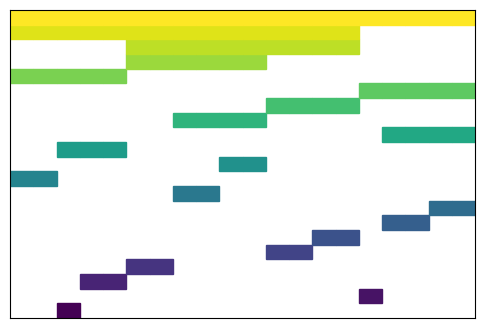

Write the Python code that produced this figure.
from matplotlib import pyplot as plt
from matplotlib.patches import Rectangle

# Unpruned
# fos = "[0]|[1]|[2]|[3]|[4]|[5]|[6]|[7]|[8]|[9]|[10]|[11]|[12]|[13]|[14]|[15]|[16]|[17]|[18]|[19]|[4^5]|[18^19]|[11^12]|[13^14]|[16^17]|[6^7]|[15^16^17]|[0^1]|[9^10]|[6^7^8]|[4^5^6^7^8]|[11^12^13^14]|[2^3]|[9^10^11^12^13^14]|[15^16^17^18^19]|[9^10^11^12^13^14^15^16^17^18^19]|[4^5^6^7^8^9^10^11^12^13^14^15^16^17^18^19]|[0^1^2^3]|[0^1^2^3^4^5^6^7^8^9^10^11^12^13^14^15^16^17^18^19]"

# Pruned
fos = "[2]|[15]|[3^4]|[5^6]|[11^12]|[13^14]|[16^17]|[18^19]|[16^17^18^19]|[15^16^17^18^19]|[7^8]|[0^1]|[2^3^4]|[9^10]|[7^8^9^10]|[0^1^2^3^4]|[11^12^13^14]|[5^6^7^8^9^10]|[5^6^7^8^9^10^11^12^13^14]|[0^1^2^3^4^5^6^7^8^9^10^11^12^13^14]|[0^1^2^3^4^5^6^7^8^9^10^11^12^13^14^15^16^17^18^19]"

fos_sets = [eval(s.replace("^", ",")) for s in fos.split("|")]
fos_sets = sorted(fos_sets, key=lambda x: len(x))

cmap = plt.colormaps.get_cmap('viridis')
fig, ax = plt.subplots(1, 1, figsize=(6, 4))

max_val = 0
for ind, f in enumerate(fos_sets):
    for v in f:
        max_val = max(v, max_val)
        rect = Rectangle((v, ind),
                         1, 1,
                         color=cmap(ind / (len(fos_sets) - 1)))

        ax.add_patch(rect)

ax.set_xlim([0, max_val + 1])
ax.set_ylim([0, len(fos_sets)])
ax.set_xticks([])
ax.set_yticks([])

plt.savefig("fos.png", bbox_inches="tight")
